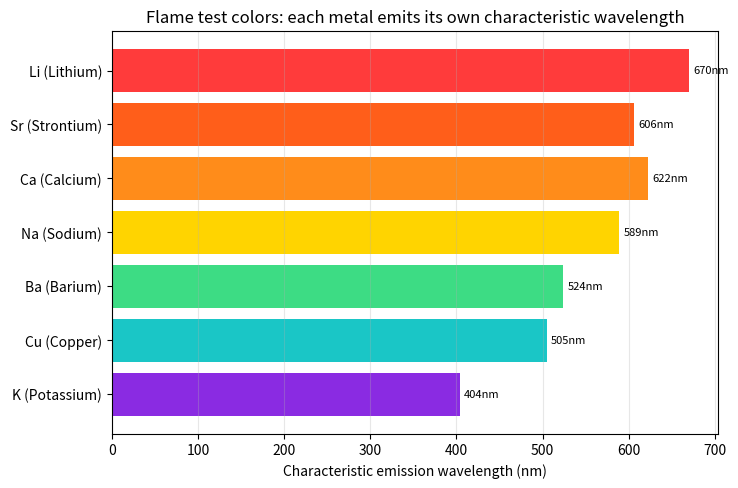

Here is the Python script that generated this plot: (Note: this script raises an exception after producing the figure.)
"""
記事「花火の色はどうしてあんなに色々な色が出せるの？」用のシミュレーション画像を生成する。
金属元素ごとの炎色反応の発光波長を可視化する。
"""

import matplotlib

matplotlib.use("Agg")
import matplotlib.pyplot as plt

OUT_DIR = "public/assets/simulations"

# 代表的な金属元素の炎色反応(主な発光波長, nm)とおおよその色
elements = [
    ("Li (Lithium)", 670, "#ff3b3b"),
    ("Sr (Strontium)", 606, "#ff5e1a"),
    ("Ca (Calcium)", 622, "#ff8c1a"),
    ("Na (Sodium)", 589, "#ffd400"),
    ("Ba (Barium)", 524, "#3ddc84"),
    ("Cu (Copper)", 505, "#1ac6c6"),
    ("K (Potassium)", 404, "#8a2be2"),
]

names = [e[0] for e in elements]
wavelengths = [e[1] for e in elements]
colors = [e[2] for e in elements]

fig, ax = plt.subplots(figsize=(7.5, 5), dpi=150)
bars = ax.barh(names, wavelengths, color=colors)

ax.set_xlabel("Characteristic emission wavelength (nm)")
ax.set_title("Flame test colors: each metal emits its own characteristic wavelength")
ax.invert_yaxis()
ax.grid(alpha=0.3, axis="x")

for bar, wl in zip(bars, wavelengths):
    ax.text(wl + 5, bar.get_y() + bar.get_height() / 2, f"{wl}nm", va="center", fontsize=8)

fig.tight_layout()
fig.savefig(f"{OUT_DIR}/firework_flame_colors.png")
plt.close(fig)

print("done")
